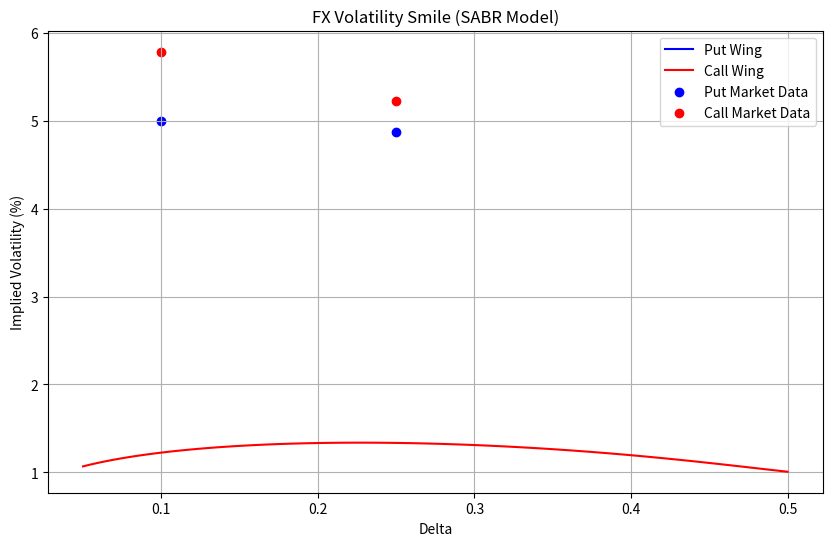

Write the Python code that produced this figure.
import numpy as np
from scipy.stats import norm
from scipy.optimize import minimize
import matplotlib.pyplot as plt


# SABR model functions
def sabr_volatility(F, K, T, alpha, beta, rho, nu):
    """
    Calculate the implied volatility using the SABR model.
    """
    if K == F:
        K = F * 1.0001  # Avoid division by zero
    z = (nu / alpha) * (F * K) ** ((1 - beta) / 2) * np.log(F / K)
    x = np.log((np.sqrt(1 - 2 * rho * z + z ** 2) + z - rho) / (1 - rho))
    A = alpha / ((F * K) ** ((1 - beta) / 2) * (
                1 + ((1 - beta) ** 2 / 24) * np.log(F / K) ** 2 + ((1 - beta) ** 4 / 1920) * np.log(F / K) ** 4))
    B = 1 + (((1 - beta) ** 2 / 24) * (alpha ** 2 / (F * K) ** (1 - beta)) + (
                rho * beta * nu * alpha / (4 * (F * K) ** ((1 - beta) / 2))) + ((2 - 3 * rho ** 2) / 24) * nu ** 2) * T
    return A * (z / x) * B


def sabr_calibration(F, T, deltas, vols, beta=0.5):
    """
    Calibrate the SABR model parameters (alpha, rho, nu) to market data.
    """

    def objective(params):
        alpha, rho, nu = params
        errors = []
        for delta, vol in zip(deltas, vols):
            K = F * np.exp(-norm.ppf(delta) * vol * np.sqrt(T))  # Calculate strike
            sabr_vol = sabr_volatility(F, K, T, alpha, beta, rho, nu)
            errors.append(sabr_vol - vol)
        return np.sum(np.array(errors) ** 2)

    # Initial guess for alpha, rho, nu
    initial_guess = [0.2, 0.0, 0.2]
    bounds = [(0.01, 1.0), (-0.99, 0.99), (0.01, 1.0)]
    result = minimize(objective, initial_guess, bounds=bounds)
    if not result.success:
        raise ValueError("SABR calibration failed: " + result.message)
    return result.x


# Market data (10D, 25D, and ATM)
F = 1.2000  # Forward rate
T = 1.0  # Time to maturity (in years)

deltas_put = [0.10, 0.25]  # 10D and 25D puts
vols_put = [4.996, 4.871]  # In percentage

deltas_call = [0.25, 0.10]  # 25D and 10D calls
vols_call = [5.224, 5.784]  # In percentage

# ATM point
atm_delta = 0.50
atm_vol = 4.770  # In percentage

# Calibrate SABR model for puts and calls
try:
    alpha_put, rho_put, nu_put = sabr_calibration(F, T, deltas_put, vols_put)
    print("SABR parameters for puts:", alpha_put, rho_put, nu_put)
except ValueError as e:
    print("Error calibrating SABR for puts:", e)
    alpha_put, rho_put, nu_put = 0.2, 0.0, 0.2  # Fallback values

try:
    alpha_call, rho_call, nu_call = sabr_calibration(F, T, deltas_call, vols_call)
    print("SABR parameters for calls:", alpha_call, rho_call, nu_call)
except ValueError as e:
    print("Error calibrating SABR for calls:", e)
    alpha_call, rho_call, nu_call = 0.2, 0.0, 0.2  # Fallback values


# Calculate strikes for 5D, 15D, 35D
def calculate_strike(F, delta, vol, T, is_call=True):
    """
    Calculate the strike for a given delta using the Black-Scholes formula.
    """
    d1 = norm.ppf(delta if is_call else -delta)
    return F * np.exp(-d1 * vol * np.sqrt(T))


# Interpolate/extrapolate volatilities using the SABR model
delta_5 = 0.05
delta_15 = 0.15
delta_35 = 0.35

vol_5_put = sabr_volatility(F, calculate_strike(F, delta_5, atm_vol, T, is_call=False), T, alpha_put, 0.5, rho_put,
                            nu_put)
vol_15_put = sabr_volatility(F, calculate_strike(F, delta_15, atm_vol, T, is_call=False), T, alpha_put, 0.5, rho_put,
                             nu_put)
vol_35_put = sabr_volatility(F, calculate_strike(F, delta_35, atm_vol, T, is_call=False), T, alpha_put, 0.5, rho_put,
                             nu_put)

vol_5_call = sabr_volatility(F, calculate_strike(F, delta_5, atm_vol, T, is_call=True), T, alpha_call, 0.5, rho_call,
                             nu_call)
vol_15_call = sabr_volatility(F, calculate_strike(F, delta_15, atm_vol, T, is_call=True), T, alpha_call, 0.5, rho_call,
                              nu_call)
vol_35_call = sabr_volatility(F, calculate_strike(F, delta_35, atm_vol, T, is_call=True), T, alpha_call, 0.5, rho_call,
                              nu_call)

# Print results
print(f"5D Put Volatility: {vol_5_put:.3f}%")
print(f"15D Put Volatility: {vol_15_put:.3f}%")
print(f"35D Put Volatility: {vol_35_put:.3f}%")
print(f"5D Call Volatility: {vol_5_call:.3f}%")
print(f"15D Call Volatility: {vol_15_call:.3f}%")
print(f"35D Call Volatility: {vol_35_call:.3f}%")

# Plot the smile
deltas_plot = np.linspace(0.05, 0.50, 100)
vols_put_plot = [
    sabr_volatility(F, calculate_strike(F, delta, atm_vol, T, is_call=False), T, alpha_put, 0.5, rho_put, nu_put) for
    delta in deltas_plot]
vols_call_plot = [
    sabr_volatility(F, calculate_strike(F, delta, atm_vol, T, is_call=True), T, alpha_call, 0.5, rho_call, nu_call) for
    delta in deltas_plot]

plt.figure(figsize=(10, 6))
plt.plot(deltas_plot, vols_put_plot, label='Put Wing', color='blue')
plt.plot(deltas_plot, vols_call_plot, label='Call Wing', color='red')
plt.scatter(deltas_put, vols_put, color='blue', label='Put Market Data')
plt.scatter(deltas_call, vols_call, color='red', label='Call Market Data')
plt.title('FX Volatility Smile (SABR Model)')
plt.xlabel('Delta')
plt.ylabel('Implied Volatility (%)')
plt.legend()
plt.grid(True)
plt.show()